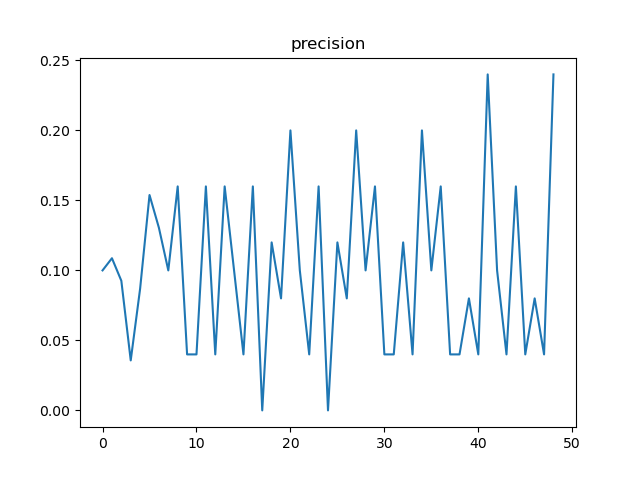

The file beside this chart, header and first rows:
, t, precision, n
0, 12, 0.1, 100
1, 24, 0.1087, 46
2, 36, 0.09259, 54
3, 48, 0.03571, 28
4, 60, 0.08696, 23
5, 72, 0.1538, 26
6, 84, 0.1304, 23
7, 96, 0.1, 100
8, 108, 0.16, 50
9, 120, 0.04, 50
10, 132, 0.04, 25
11, 144, 0.16, 25
12, 156, 0.04, 25
13, 168, 0.16, 25
14, 180, 0.1, 100
15, 192, 0.04, 50
16, 204, 0.16, 50
17, 216, 0.0, 25
18, 228, 0.12, 25
19, 240, 0.08, 25
20, 252, 0.2, 25
21, 264, 0.1, 100
22, 276, 0.04, 50
23, 288, 0.16, 50
24, 300, 0.0, 25
25, 312, 0.12, 25
26, 324, 0.08, 25
27, 336, 0.2, 25
28, 348, 0.1, 100
29, 360, 0.16, 50
30, 372, 0.04, 50
31, 384, 0.04, 25
32, 396, 0.12, 25
33, 408, 0.04, 25
34, 420, 0.2, 25
35, 432, 0.1, 100
36, 444, 0.16, 50
37, 456, 0.04, 50
38, 468, 0.04, 25
39, 480, 0.08, 25
40, 492, 0.04, 25
41, 504, 0.24, 25
42, 516, 0.1, 100
43, 528, 0.04, 50
44, 540, 0.16, 50
45, 552, 0.04, 25
46, 564, 0.08, 25
47, 576, 0.04, 25
48, 588, 0.24, 25
